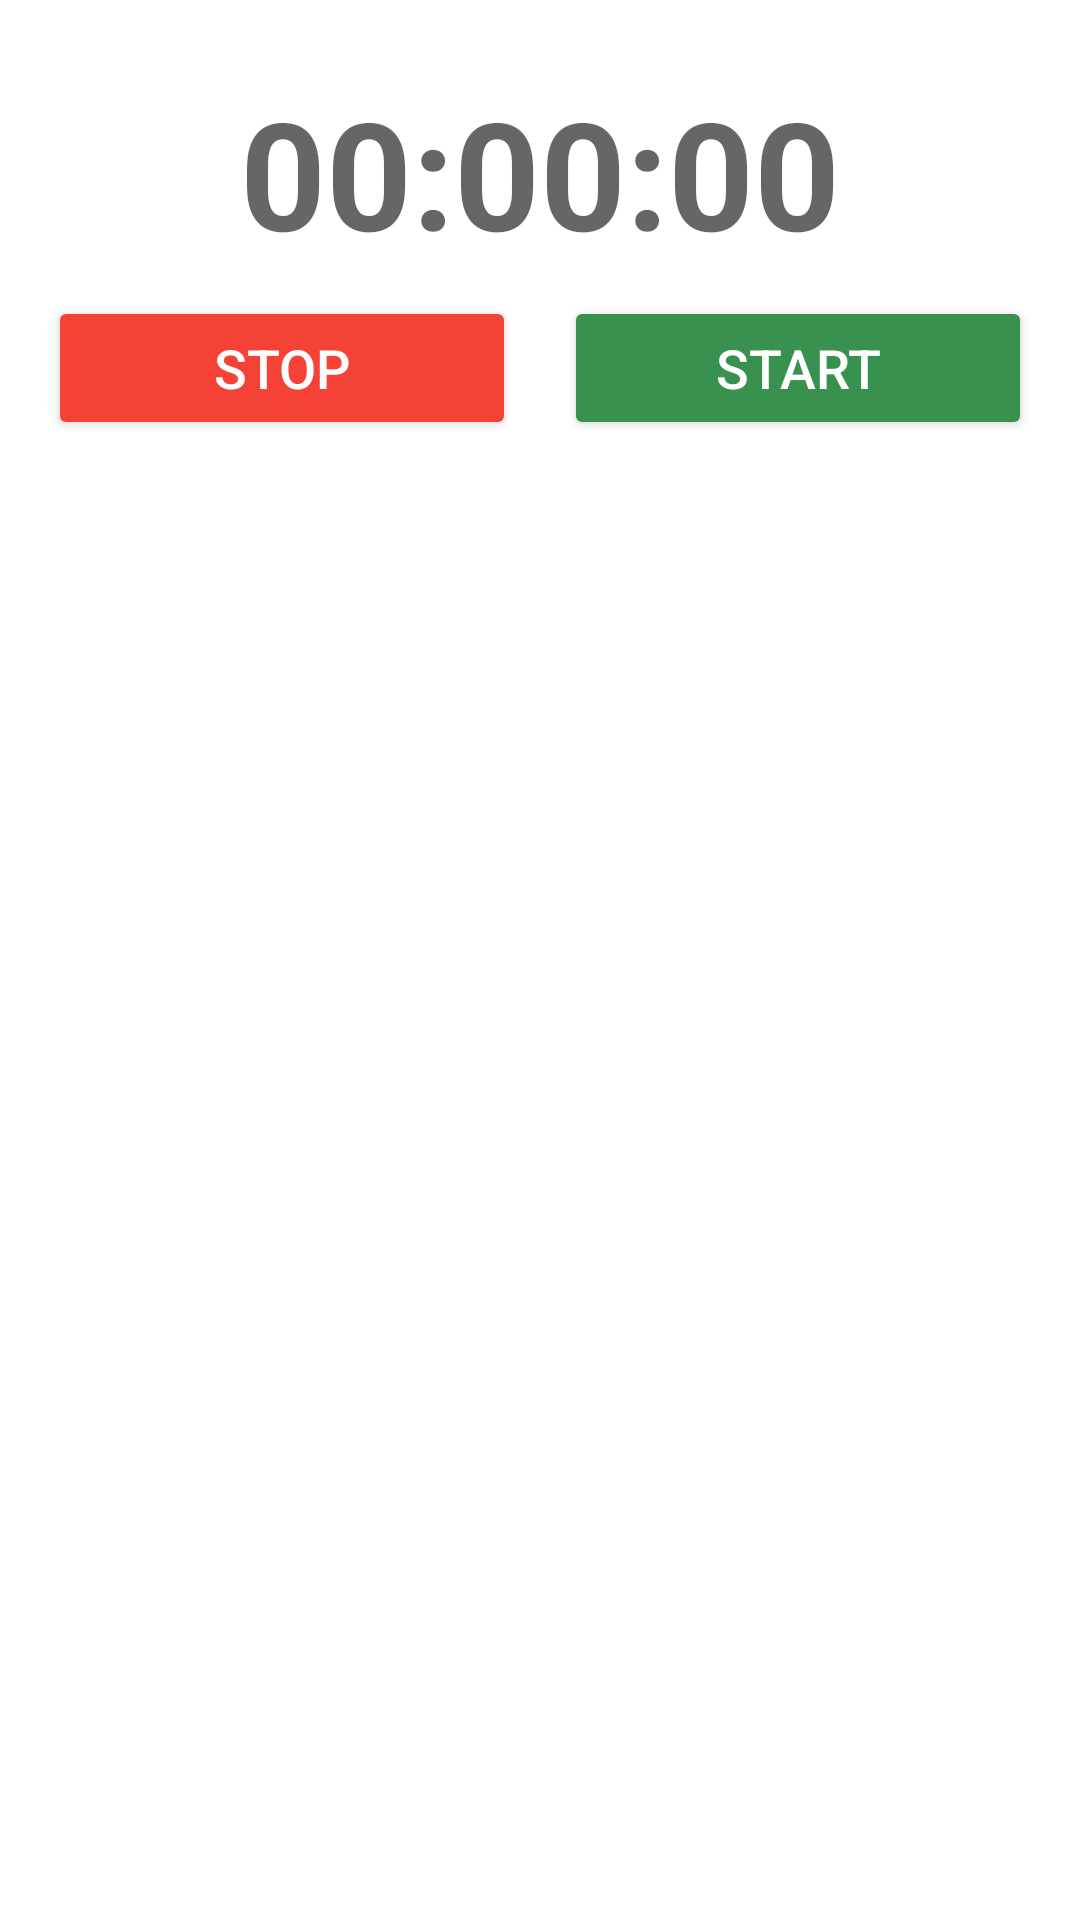

Android layout source for this screen:
<!-- AndroidManifest.xml: application theme Theme.StopWatch -->
<!-- res/layout/watch_fragment.xml -->
<?xml version="1.0" encoding="utf-8"?>
<layout xmlns:android="http://schemas.android.com/apk/res/android"
    xmlns:app="http://schemas.android.com/apk/res-auto"
    xmlns:tools="http://schemas.android.com/tools">

    <androidx.constraintlayout.widget.ConstraintLayout
        android:layout_width="match_parent"
        android:layout_height="match_parent"
        tools:context=".ClockFragment">

        <TextView
            android:id="@+id/textViewStopWatch"
            android:layout_width="0dp"
            android:layout_height="wrap_content"
            android:layout_marginTop="24dp"
            android:gravity="center"
            android:hint="@string/init_stop_watch_value"
            android:textColor="@color/black"
            android:textSize="50sp"
            android:textStyle="bold"
            app:layout_constraintEnd_toEndOf="parent"
            app:layout_constraintStart_toStartOf="parent"
            app:layout_constraintTop_toTopOf="parent" />

        <Button
            android:id="@+id/stopBtn"
            android:layout_width="0dp"
            android:layout_height="wrap_content"
            android:layout_marginStart="16dp"
            android:layout_marginTop="8dp"
            android:backgroundTint="@color/red"
            android:gravity="center"
            android:padding="8dp"
            android:text="@string/stop"
            android:textColor="@color/white"
            android:textSize="18sp"
            app:layout_constraintEnd_toStartOf="@+id/startOrPauseBtn"
            app:layout_constraintHorizontal_bias="0.5"
            app:layout_constraintStart_toStartOf="parent"
            app:layout_constraintTop_toBottomOf="@+id/textViewStopWatch" />

        <Button
            android:id="@+id/startOrPauseBtn"
            android:layout_width="0dp"
            android:layout_height="wrap_content"
            android:layout_marginStart="16dp"
            android:layout_marginTop="8dp"
            android:layout_marginEnd="16dp"
            android:backgroundTint="@color/green"
            android:gravity="center"
            android:padding="8dp"
            android:text="@string/start"
            android:textColor="@color/white"
            android:textSize="18sp"
            app:layout_constraintEnd_toEndOf="parent"
            app:layout_constraintHorizontal_bias="0.5"
            app:layout_constraintStart_toEndOf="@+id/stopBtn"
            app:layout_constraintTop_toBottomOf="@+id/textViewStopWatch" />

    </androidx.constraintlayout.widget.ConstraintLayout>
</layout>
<!-- resources referenced by this layout -->
<resources>
  <color name="black">#FF000000</color>
  <color name="green">#38914E</color>
  <color name="red">#F44336</color>
  <color name="white">#FFFFFFFF</color>
  <string name="init_stop_watch_value">00:00:00</string>
  <string name="start">Start</string>
  <string name="stop">Stop</string>
  <style name="Theme.StopWatch" parent="Theme.MaterialComponents.DayNight.DarkActionBar">
          
          <item name="colorPrimary">@color/purple_500</item>
          <item name="colorPrimaryVariant">@color/purple_700</item>
          <item name="colorOnPrimary">@color/white</item>
          
          <item name="colorSecondary">@color/teal_200</item>
          <item name="colorSecondaryVariant">@color/teal_700</item>
          <item name="colorOnSecondary">@color/black</item>
          
          <item name="android:statusBarColor" tools:targetApi="l">?attr/colorPrimaryVariant</item>
  
          
          <item name="windowActionBar">false</item>
          <item name="windowNoTitle">true</item>
      </style>
  <!-- not gathered from this repository: default colours our renderer supplied (Android Studio template values) -->
  <color name="purple_500">#FF6200EE</color>
  <color name="purple_700">#FF3700B3</color>
  <color name="teal_200">#FF03DAC5</color>
  <color name="teal_700">#FF018786</color>
</resources>
